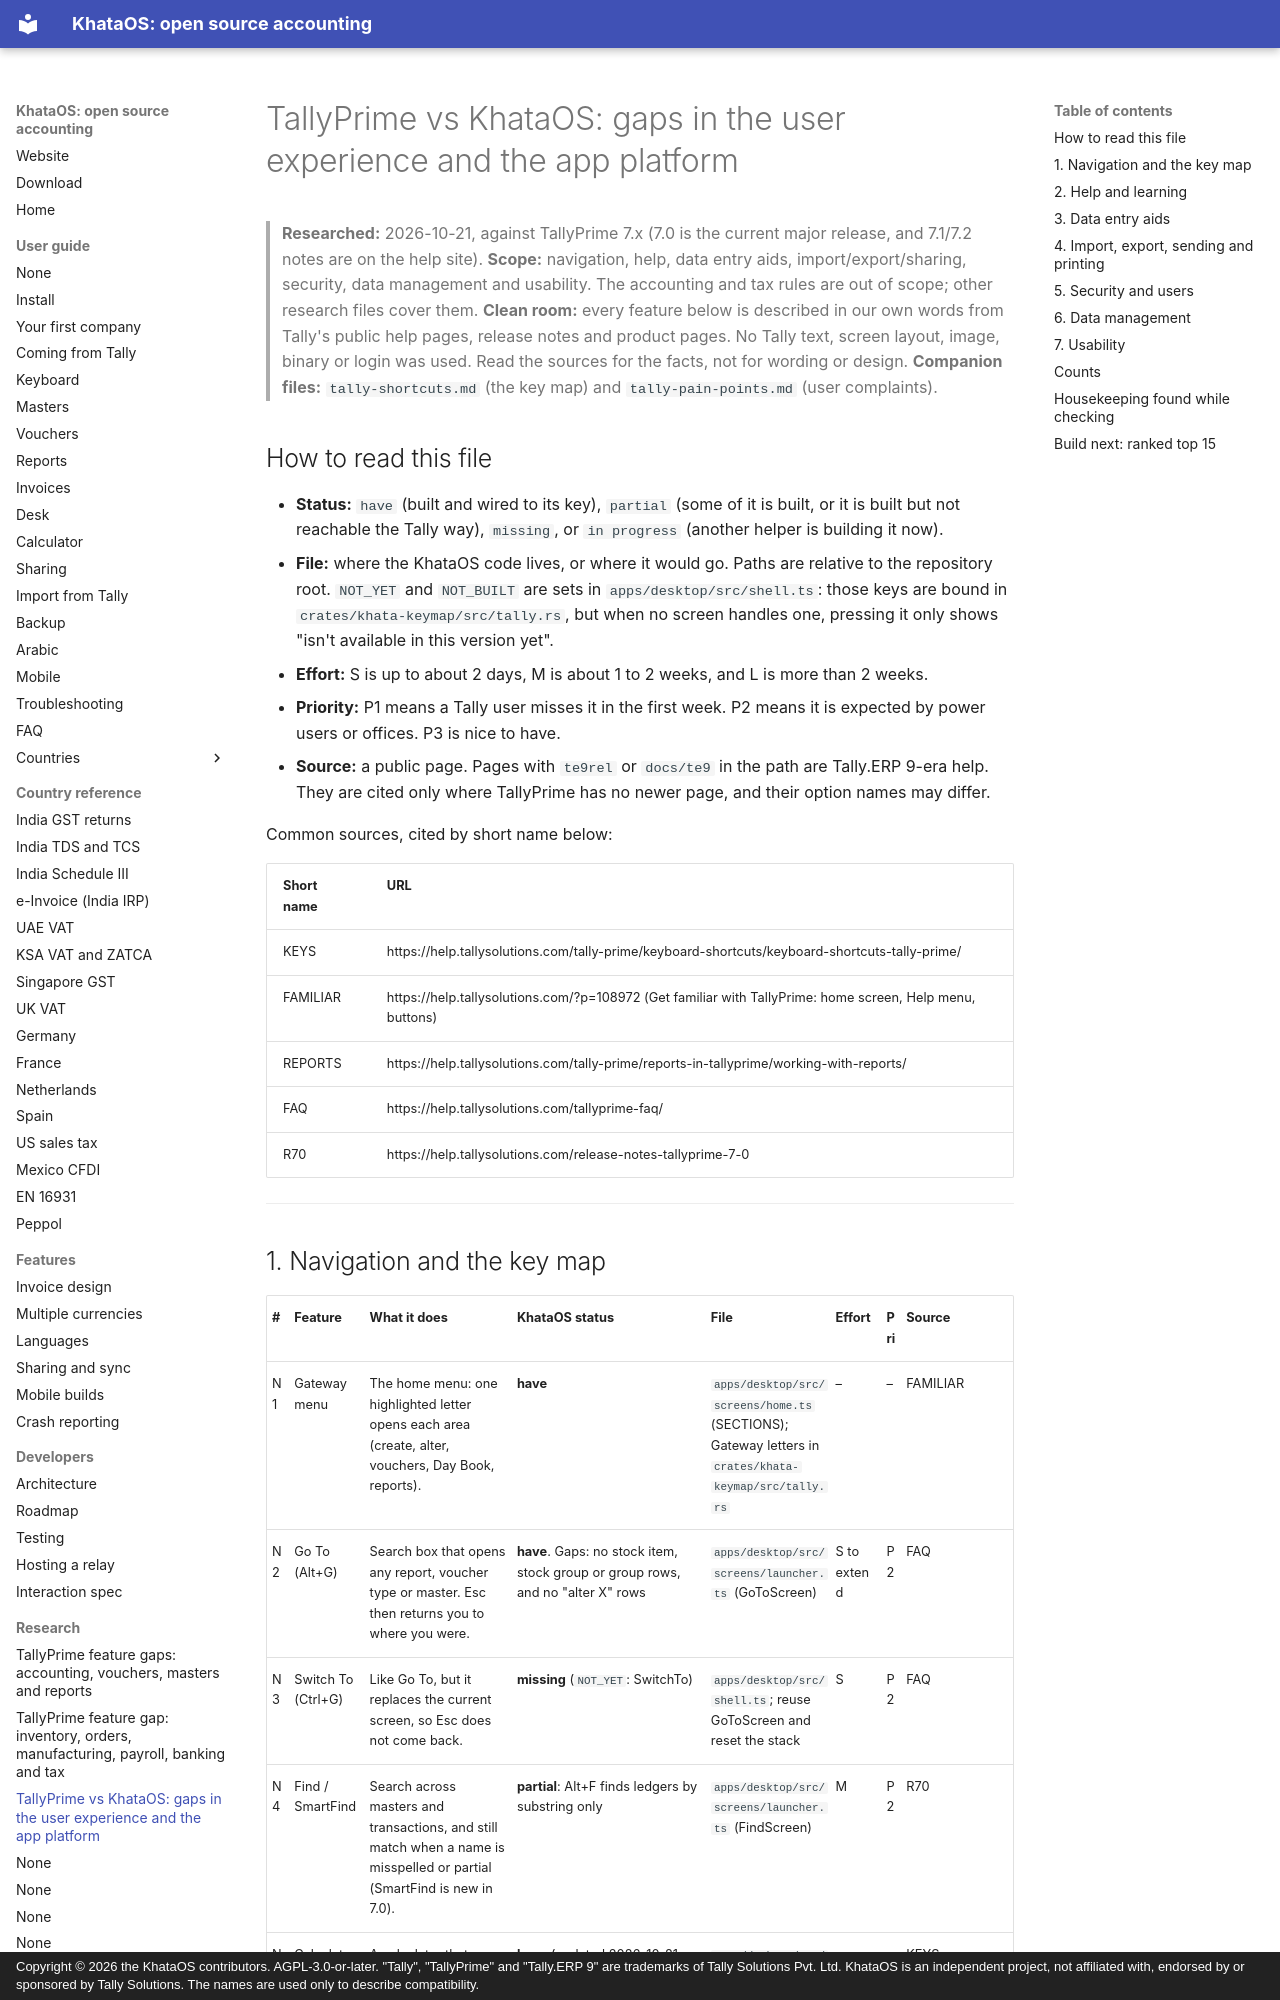

repository: khataos/khataos · page: research/tally-gap-ux-platform/index.html · generator: mkdocs · copyright: Copyright © 2026 the KhataOS contributors. AGPL-3.0-or-later. "Tally", "TallyPrime" and "Tally.ERP 9" are trademarks of Tally Solutions Pvt. Ltd. KhataOS is an independent project, not affiliated with, endorsed by or sponsored by Tally Solutions. The names are used only to describe compatibility.

# TallyPrime vs KhataOS: gaps in the user experience and the app platform

> **Researched:** 2026-10-21, against TallyPrime 7.x (7.0 is the current major release, and 7.1/7.2 notes are on the help site).
> **Scope:** navigation, help, data entry aids, import/export/sharing, security, data management and usability. The accounting and tax rules are out of scope; other research files cover them.
> **Clean room:** every feature below is described in our own words from Tally's public help pages, release notes and product pages. No Tally text, screen layout, image, binary or login was used. Read the sources for the facts, not for wording or design.
> **Companion files:** `tally-shortcuts.md` (the key map) and `tally-pain-points.md` (user complaints).

## How to read this file

- **Status:** `have` (built and wired to its key), `partial` (some of it is built, or it is built but not reachable the Tally way), `missing`, or `in progress` (another helper is building it now).
- **File:** where the KhataOS code lives, or where it would go. Paths are relative to the repository root. `NOT_YET` and `NOT_BUILT` are sets in `apps/desktop/src/shell.ts`: those keys are bound in `crates/khata-keymap/src/tally.rs`, but when no screen handles one, pressing it only shows "isn't available in this version yet".
- **Effort:** S is up to about 2 days, M is about 1 to 2 weeks, and L is more than 2 weeks.
- **Priority:** P1 means a Tally user misses it in the first week. P2 means it is expected by power users or offices. P3 is nice to have.
- **Source:** a public page. Pages with `te9rel` or `docs/te9` in the path are Tally.ERP 9-era help. They are cited only where TallyPrime has no newer page, and their option names may differ.

Common sources, cited by short name below:

| Short name | URL |
|---|---|
| KEYS | https://help.tallysolutions.com/tally-prime/keyboard-shortcuts/keyboard-shortcuts-tally-prime/ |
| FAMILIAR | https://help.tallysolutions.com/?p=108972 (Get familiar with TallyPrime: home screen, Help menu, buttons) |
| REPORTS | https://help.tallysolutions.com/tally-prime/reports-in-tallyprime/working-with-reports/ |
| FAQ | https://help.tallysolutions.com/tallyprime-faq/ |
| R70 | https://help.tallysolutions.com/release-notes-tallyprime-7-0 |

---
